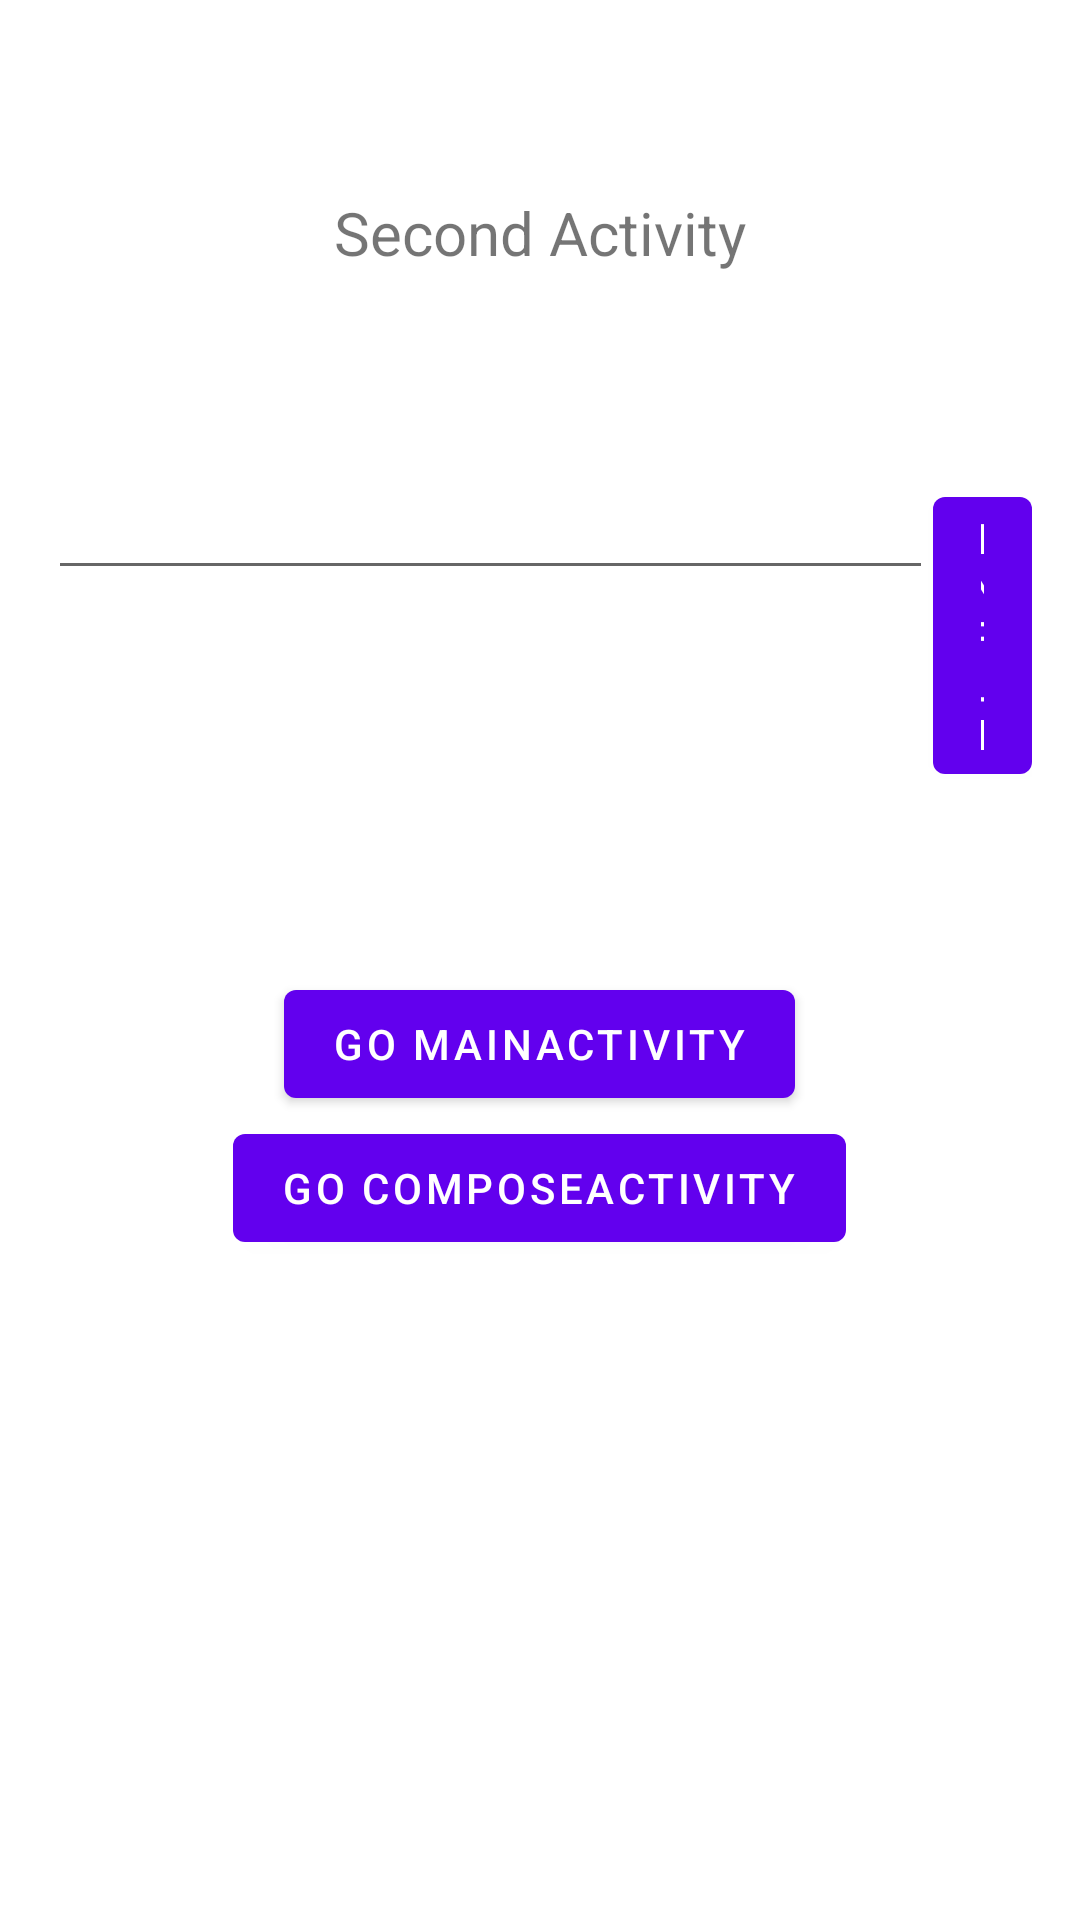

Produce the Android XML layout that renders to this screen, including the resource entries it uses.
<!-- AndroidManifest.xml: application theme Theme.InternAndroid -->
<!-- res/layout/activity_second.xml -->
<?xml version="1.0" encoding="utf-8"?>
<LinearLayout xmlns:android="http://schemas.android.com/apk/res/android"
    xmlns:app="http://schemas.android.com/apk/res-auto"
    android:layout_width="match_parent"
    android:layout_height="match_parent"
    android:paddingLeft="16dp"
    android:paddingRight="16dp"
    android:orientation="vertical" >

    <Space
        android:layout_width="match_parent"
        android:layout_height="0dp"
        android:layout_weight="0.2" />

    <TextView
        android:id="@+id/input_text"
        android:layout_width="wrap_content"
        android:layout_height="wrap_content"
        android:text="Second Activity"
        android:textSize="20sp"
        android:layout_gravity="center_horizontal" />

    <Space
        android:layout_width="match_parent"
        android:layout_height="0dp"
        android:layout_weight="0.2" />

    <LinearLayout
        android:layout_width="wrap_content"
        android:layout_height="wrap_content"
        android:orientation="horizontal">
        <EditText
            android:id="@+id/edit_input"
            android:layout_width="295dp"
            android:layout_height="wrap_content"
            android:inputType="text"/>
        <Button
            android:id="@+id/btnInput"
            android:layout_width="wrap_content"
            android:layout_height="wrap_content"
            android:text="input" />
    </LinearLayout>

    <Space
        android:layout_width="wrap_content"
        android:layout_height="wrap_content"
        android:layout_weight="0.2"/>

    <Button
        android:id="@+id/btnMainActivity"
        android:layout_width="wrap_content"
        android:layout_height="wrap_content"
        android:text="Go MainActivity"
        android:layout_gravity="center"/>

    <Button
        android:id="@+id/btnComposeActivity"
        android:layout_width="wrap_content"
        android:layout_height="wrap_content"
        android:text="Go ComposeActivity"
        android:layout_gravity="center"/>

    <Space
        android:layout_width="match_parent"
        android:layout_height="0dp"
        android:layout_weight="0.5" />

    <TextView
        android:id="@+id/page_text"
        android:layout_width="wrap_content"
        android:layout_height="wrap_content"
        android:textSize="20sp"
        android:layout_gravity="center_horizontal" />

    <Space
        android:layout_width="match_parent"
        android:layout_height="0dp"
        android:layout_weight="0.1"/>
</LinearLayout>
<!-- resources referenced by this layout -->
<resources>
  <style name="Theme.InternAndroid" parent="Theme.MaterialComponents.DayNight.DarkActionBar">
          
          <item name="colorPrimary">@color/purple_500</item>
          <item name="colorPrimaryVariant">@color/purple_700</item>
          <item name="colorOnPrimary">@color/white</item>
          
          <item name="colorSecondary">@color/teal_200</item>
          <item name="colorSecondaryVariant">@color/teal_700</item>
          <item name="colorOnSecondary">@color/black</item>
          
          <item name="android:statusBarColor">?attr/colorPrimaryVariant</item>
          
      </style>
  <!-- not gathered from this repository: default colours our renderer supplied (Android Studio template values) -->
  <color name="purple_500">#FF6200EE</color>
  <color name="purple_700">#FF3700B3</color>
  <color name="teal_200">#FF03DAC5</color>
  <color name="teal_700">#FF018786</color>
  <color name="black">#FF000000</color>
  <color name="white">#FFFFFFFF</color>
</resources>
